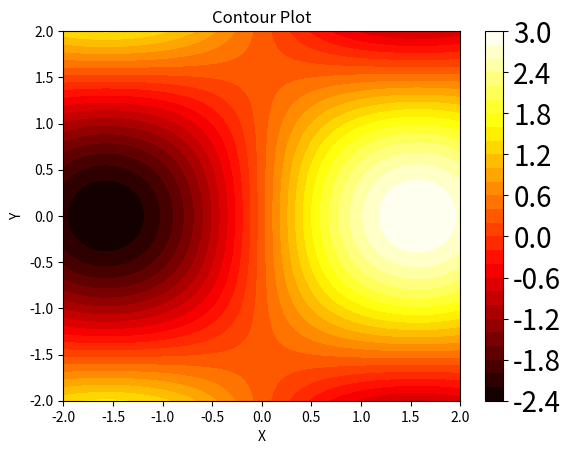

Recreate this plot in Python.
import numpy as np
import matplotlib.pyplot as plt
from matplotlib.ticker import MaxNLocator

# Generate some data
x = np.linspace(-2, 2, 100)
y = np.linspace(-2, 2, 100)
X, Y = np.meshgrid(x, y)
Z = np.sin(X) * np.cos(Y)

# Define the new minimum and maximum values
new_min = -2.4
new_max = 3

# Scale and shift the data
scaled_and_shifted_Z = (Z - np.min(Z)) / (np.max(Z) - np.min(Z)) * (new_max - new_min) + new_min

# Create a figure and axis
fig, ax = plt.subplots()

# Plot the contour plot
contour = ax.contourf(X, Y, scaled_and_shifted_Z, cmap='hot', levels=30, vmin=new_min, vmax=new_max)

# Manually create the color bar
cbar = fig.colorbar(contour, ax=ax)
cbar.ax.tick_params(axis='y', labelsize=20)


# Set the tick labels
cbar.set_ticks(np.linspace(new_min, new_max, 10))
cbar.ax.set_yticklabels([f'{tick:.1f}' for tick in np.linspace(new_min, new_max, 10)])

# Set labels and title for the plot
ax.set_xlabel('X')
ax.set_ylabel('Y')
ax.set_title('Contour Plot')

plt.show()


